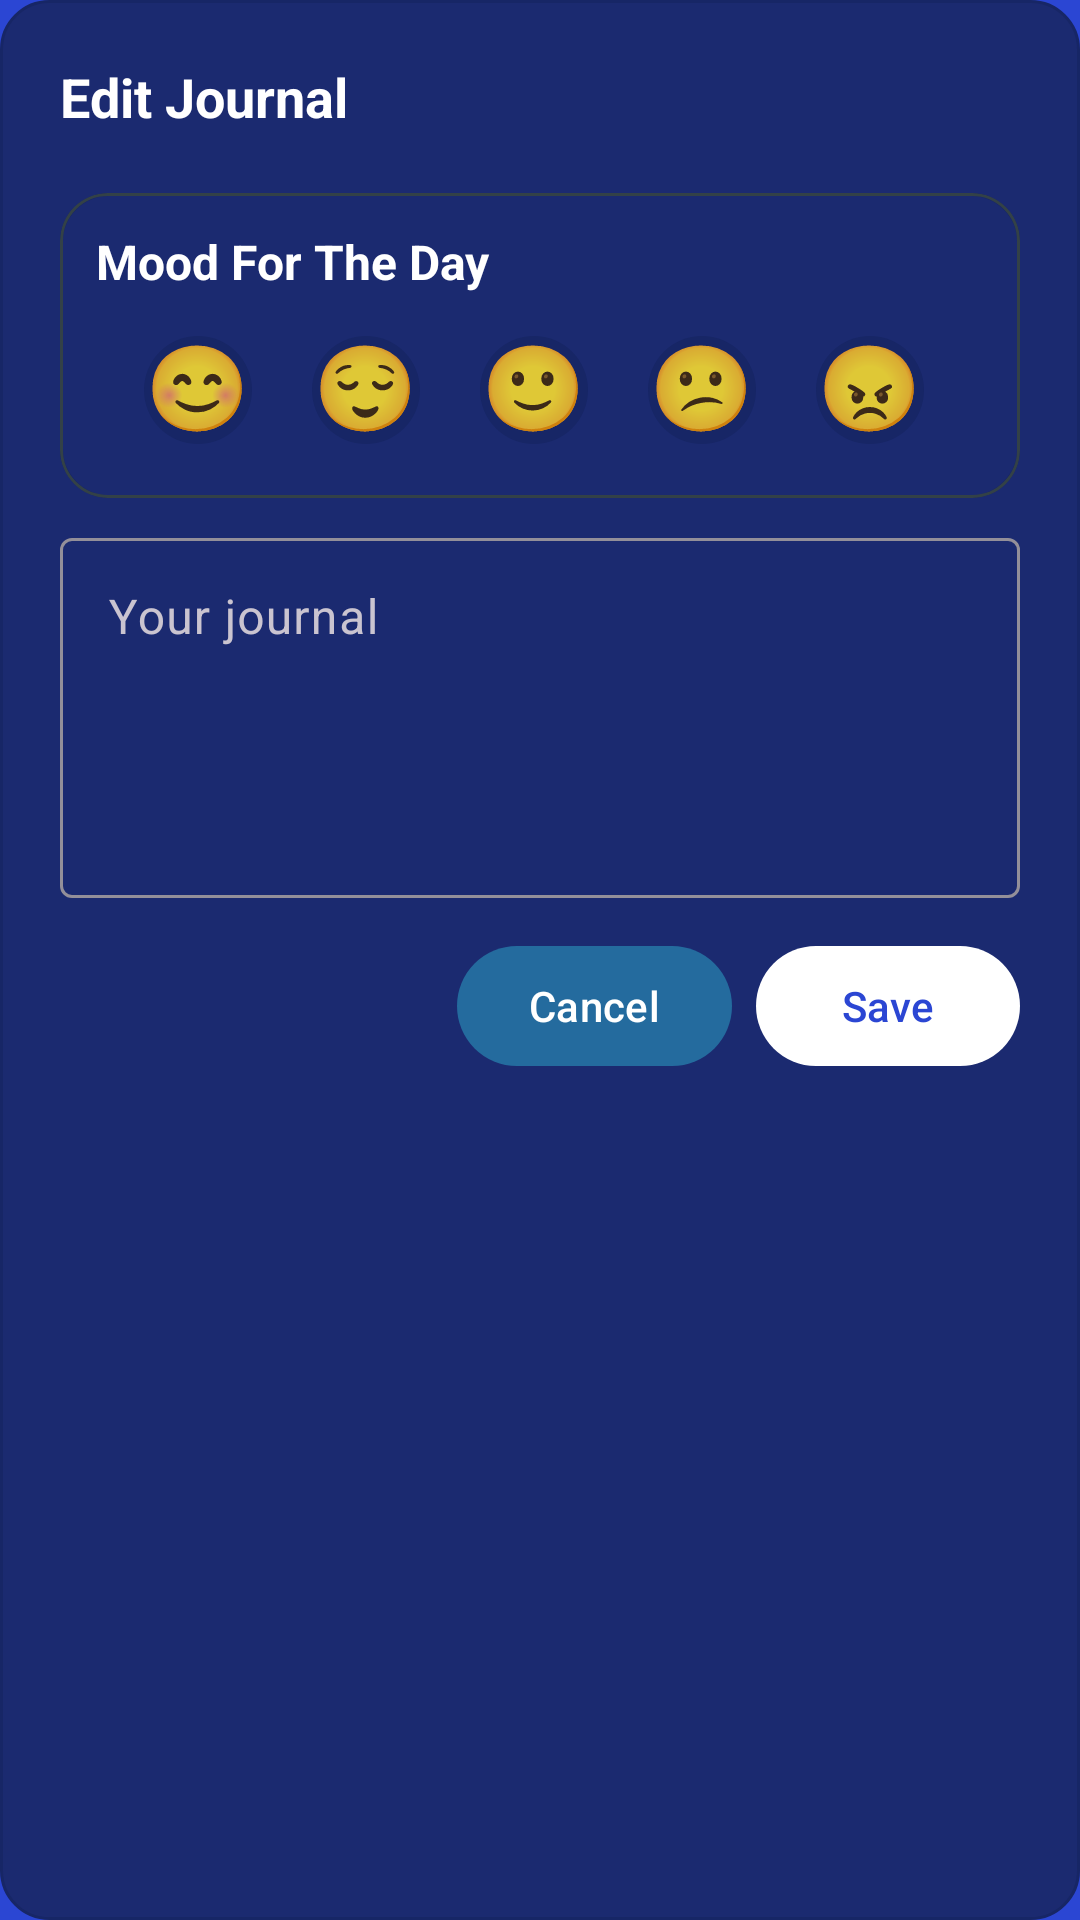

Produce the Android XML layout that renders to this screen, including the resource entries it uses.
<!-- AndroidManifest.xml: application theme Theme.DailyFlow -->
<!-- res/layout/dialog_edit_journal.xml -->
<?xml version="1.0" encoding="utf-8"?>
<LinearLayout xmlns:android="http://schemas.android.com/apk/res/android"
    xmlns:app="http://schemas.android.com/apk/res-auto"
    android:layout_width="match_parent"
    android:layout_height="wrap_content"
    android:background="@drawable/bg_card_translucent"
    android:orientation="vertical"
    android:padding="20dp">

    <TextView
        android:id="@+id/tvDialogTitle"
        android:layout_width="match_parent"
        android:layout_height="wrap_content"
        android:text="Edit Journal"
        android:textColor="@color/colorTextPrimary"
        android:textSize="18sp"
        android:textStyle="bold" />

    

    <LinearLayout
        android:id="@+id/moodRow"
        android:layout_width="match_parent"
        android:layout_height="wrap_content"
        android:layout_marginTop="8dp"
        android:gravity="start"
        android:orientation="vertical">

        <com.google.android.material.card.MaterialCardView
            android:layout_width="match_parent"
            android:layout_height="wrap_content"
            android:layout_marginTop="12dp"
            app:cardBackgroundColor="@color/colorSurface_dim_60"
            app:cardCornerRadius="16dp"
            app:strokeColor="@color/colorSecondary"
            app:strokeWidth="1dp">

            <LinearLayout
                android:layout_width="match_parent"
                android:layout_height="wrap_content"
                android:background="@drawable/bg_card_translucent"
                android:orientation="vertical"
                android:padding="12dp">

                <TextView
                    android:layout_width="wrap_content"
                    android:layout_height="wrap_content"
                    android:text="Mood For The Day"
                    android:textColor="@color/colorTextPrimary"
                    android:textSize="16sp"
                    android:textStyle="bold" />

                <com.google.android.material.chip.ChipGroup
                    android:id="@+id/chipGroupMood"
                    android:layout_width="match_parent"
                    android:layout_height="wrap_content"
                    android:layout_marginTop="8dp"
                    app:chipSpacingHorizontal="8dp"
                    app:chipSpacingVertical="8dp"
                    app:selectionRequired="false"
                    app:singleLine="true"
                    app:singleSelection="true">

                    
                    <com.google.android.material.chip.Chip
                        android:id="@+id/chipHappy"
                        style="@style/ChipEmojiStyle"
                        android:layout_width="wrap_content"
                        android:layout_height="wrap_content"
                        android:layout_marginLeft="10dp"
                        android:minWidth="40dp"
                        android:minHeight="40dp"
                        android:text="😊"
                        android:textSize="28sp"
                        app:checkedIconVisible="false" />

                    
                    <com.google.android.material.chip.Chip
                        android:id="@+id/chipCalm"
                        style="@style/ChipEmojiStyle"
                        android:layout_width="wrap_content"
                        android:layout_height="wrap_content"
                        android:minWidth="40dp"
                        android:minHeight="40dp"
                        android:text="😌"
                        android:textSize="28sp"
                        app:checkedIconVisible="false" />

                    
                    <com.google.android.material.chip.Chip
                        android:id="@+id/chipNeutral"
                        style="@style/ChipEmojiStyle"
                        android:layout_width="wrap_content"
                        android:layout_height="wrap_content"
                        android:minWidth="40dp"
                        android:minHeight="40dp"
                        android:text="🙂"
                        android:textSize="28sp"
                        app:checkedIconVisible="false" />

                    
                    <com.google.android.material.chip.Chip
                        android:id="@+id/chipSad"
                        style="@style/ChipEmojiStyle"
                        android:layout_width="wrap_content"
                        android:layout_height="wrap_content"
                        android:minWidth="40dp"
                        android:minHeight="40dp"
                        android:text="😕"
                        android:textSize="28sp"
                        app:checkedIconVisible="false" />

                    
                    <com.google.android.material.chip.Chip
                        android:id="@+id/chipAngry"
                        style="@style/ChipEmojiStyle"
                        android:layout_width="wrap_content"
                        android:layout_height="wrap_content"
                        android:minWidth="40dp"
                        android:minHeight="40dp"
                        android:text="😠"
                        android:textSize="28sp"
                        app:checkedIconVisible="false" />
                </com.google.android.material.chip.ChipGroup>

            </LinearLayout>
        </com.google.android.material.card.MaterialCardView>

    </LinearLayout>

    <com.google.android.material.textfield.TextInputLayout
        android:layout_width="match_parent"
        android:layout_height="wrap_content"
        android:layout_marginTop="8dp"
        android:hint="Your journal">

        <com.google.android.material.textfield.TextInputEditText
            android:id="@+id/etJournalDialog"
            android:layout_width="match_parent"
            android:layout_height="120dp"
            android:gravity="top|start"
            android:inputType="textMultiLine" />
    </com.google.android.material.textfield.TextInputLayout>

    <LinearLayout
        android:layout_width="match_parent"
        android:layout_height="wrap_content"
        android:layout_marginTop="12dp"
        android:gravity="end"
        android:orientation="horizontal">

        <com.google.android.material.button.MaterialButton
            android:id="@+id/btnCancel"
            android:layout_width="wrap_content"
            android:layout_height="wrap_content"
            android:text="Cancel"
            android:textColor="@color/colorOnAccent"
            app:backgroundTint="@color/colorOnPrimary"/>

        <Space
            android:layout_width="8dp"
            android:layout_height="1dp" />

        <com.google.android.material.button.MaterialButton
            android:id="@+id/btnSave"
            android:layout_width="wrap_content"
            android:layout_height="wrap_content"
            android:text="Save"
            android:textColor="@color/colorBackground"
            app:backgroundTint="@color/colorOnAccent"/>
    </LinearLayout>
</LinearLayout>
<!-- resources referenced by this layout -->
<resources>
  <color name="colorBackground">#2B46D3</color>
  <color name="colorOnAccent">#FFFFFF</color>
  <color name="colorOnPrimary">#246B9E</color>
  <color name="colorSecondary">#334147</color>
  <color name="colorSurface_dim_60">#992A3335</color>
  <color name="colorTextPrimary">#FFFFFF</color>
  <!-- drawable bg_card_translucent (drawable) -->
  <?xml version="1.0" encoding="utf-8"?>
  <shape xmlns:android="http://schemas.android.com/apk/res/android" android:shape="rectangle">
      <solid android:color="@color/colorPrimaryDark"/>
      <corners android:radius="16dp"/>
      <stroke android:width="1dp" android:color="@color/stroke_dim_20"/>
  </shape>
  <style name="ChipEmojiStyle" parent="Widget.MaterialComponents.Chip.Choice">
          <item name="chipBackgroundColor">@android:color/transparent</item>
          <item name="chipStrokeWidth">0dp</item>
          <item name="rippleColor">@android:color/transparent</item>
          <item name="ensureMinTouchTargetSize">true</item>
          <item name="chipMinHeight">36dp</item>
          <item name="chipStartPadding">0dp</item>
          <item name="chipEndPadding">0dp</item>
          <item name="textStartPadding">0dp</item>
          <item name="textEndPadding">0dp</item>
      </style>
  <style name="Theme.DailyFlow" parent="Theme.Material3.Dark.NoActionBar">
          
          <item name="colorPrimary">@color/colorPrimary</item>
          <item name="colorOnPrimary">@color/colorOnPrimary</item>
          <item name="colorSecondary">@color/colorSecondary</item>
          <item name="colorOnSecondary">@color/colorOnSecondary</item>
          <item name="colorTertiary">@color/colorAccent</item>
          <item name="colorOnTertiary">@color/colorOnAccent</item>
          <item name="colorSurface">@color/colorSurface</item>
          <item name="android:colorBackground">@color/colorBackground</item>
  
          
          <item name="android:statusBarColor">@android:color/transparent</item>
          <item name="android:navigationBarColor">@android:color/transparent</item>
  
          
          <item name="materialAlertDialogTheme">@style/ThemeOverlay.DailyFlow.AlertDialog</item>
      </style>
  <color name="colorPrimaryDark">#1B2A70</color>
  <color name="stroke_dim_20">#172666</color>
  <color name="colorPrimary">#0E1025</color>
  <color name="colorOnSecondary">#FFFFFF</color>
  <color name="colorAccent">#3F555D</color>
  <color name="colorSurface">#172666</color>
  <style name="ThemeOverlay.DailyFlow.AlertDialog" parent="ThemeOverlay.Material3.MaterialAlertDialog">
          <item name="colorSurface">@color/colorSurface</item>
          <item name="colorOnSurface">@color/colorTextPrimary</item>
      </style>
</resources>
